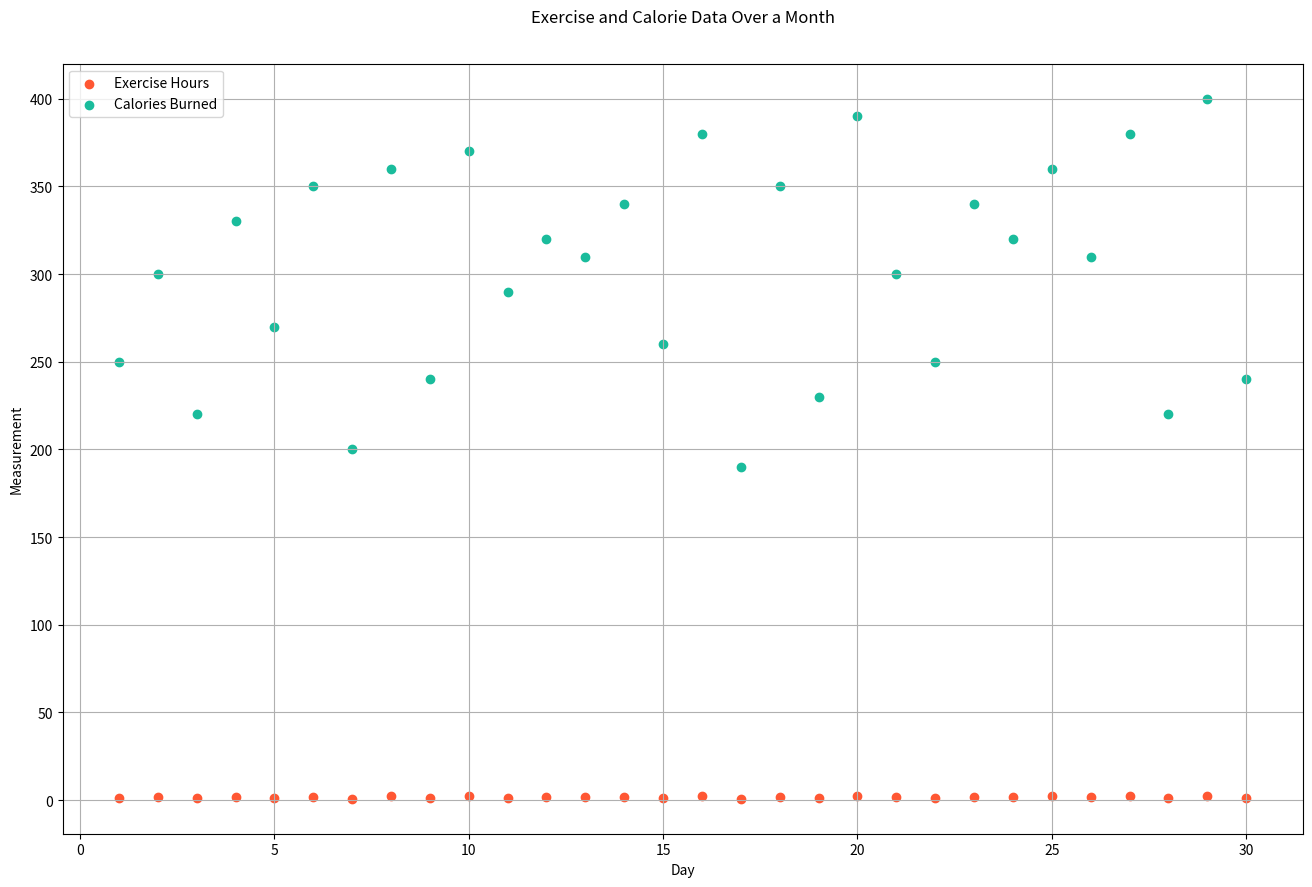

Here is the Python script that generated this plot:

import matplotlib.pyplot as plt

# Data
days = list(range(1, 31))
exercise_hours = [1.2, 1.5, 1.0, 1.8, 1.3, 2.0, 0.9, 2.1, 1.1, 2.2, 1.4, 1.7, 1.6, 1.9, 1.3, 2.3, 0.8, 2.0, 1.0, 2.4, 1.5, 1.2, 1.9, 1.7, 2.1, 1.6, 2.3, 1.0, 2.5, 1.1]
calories_burned = [250, 300, 220, 330, 270, 350, 200, 360, 240, 370, 290, 320, 310, 340, 260, 380, 190, 350, 230, 390, 300, 250, 340, 320, 360, 310, 380, 220, 400, 240]

# Scatter plot
plt.figure(figsize=(16, 10))  # Width: 16, Height: 10
plt.scatter(days, exercise_hours, color='#FF5733', label='Exercise Hours')  # Orange Red
plt.scatter(days, calories_burned, color='#1ABC9C', label='Calories Burned')  # Turquoise

# Customize the plot
plt.title('Exercise and Calorie Data Over a Month', pad=30)
plt.xlabel('Day')
plt.ylabel('Measurement')
plt.legend(loc='upper left')
plt.grid(True)

# Show the plot
plt.show()
